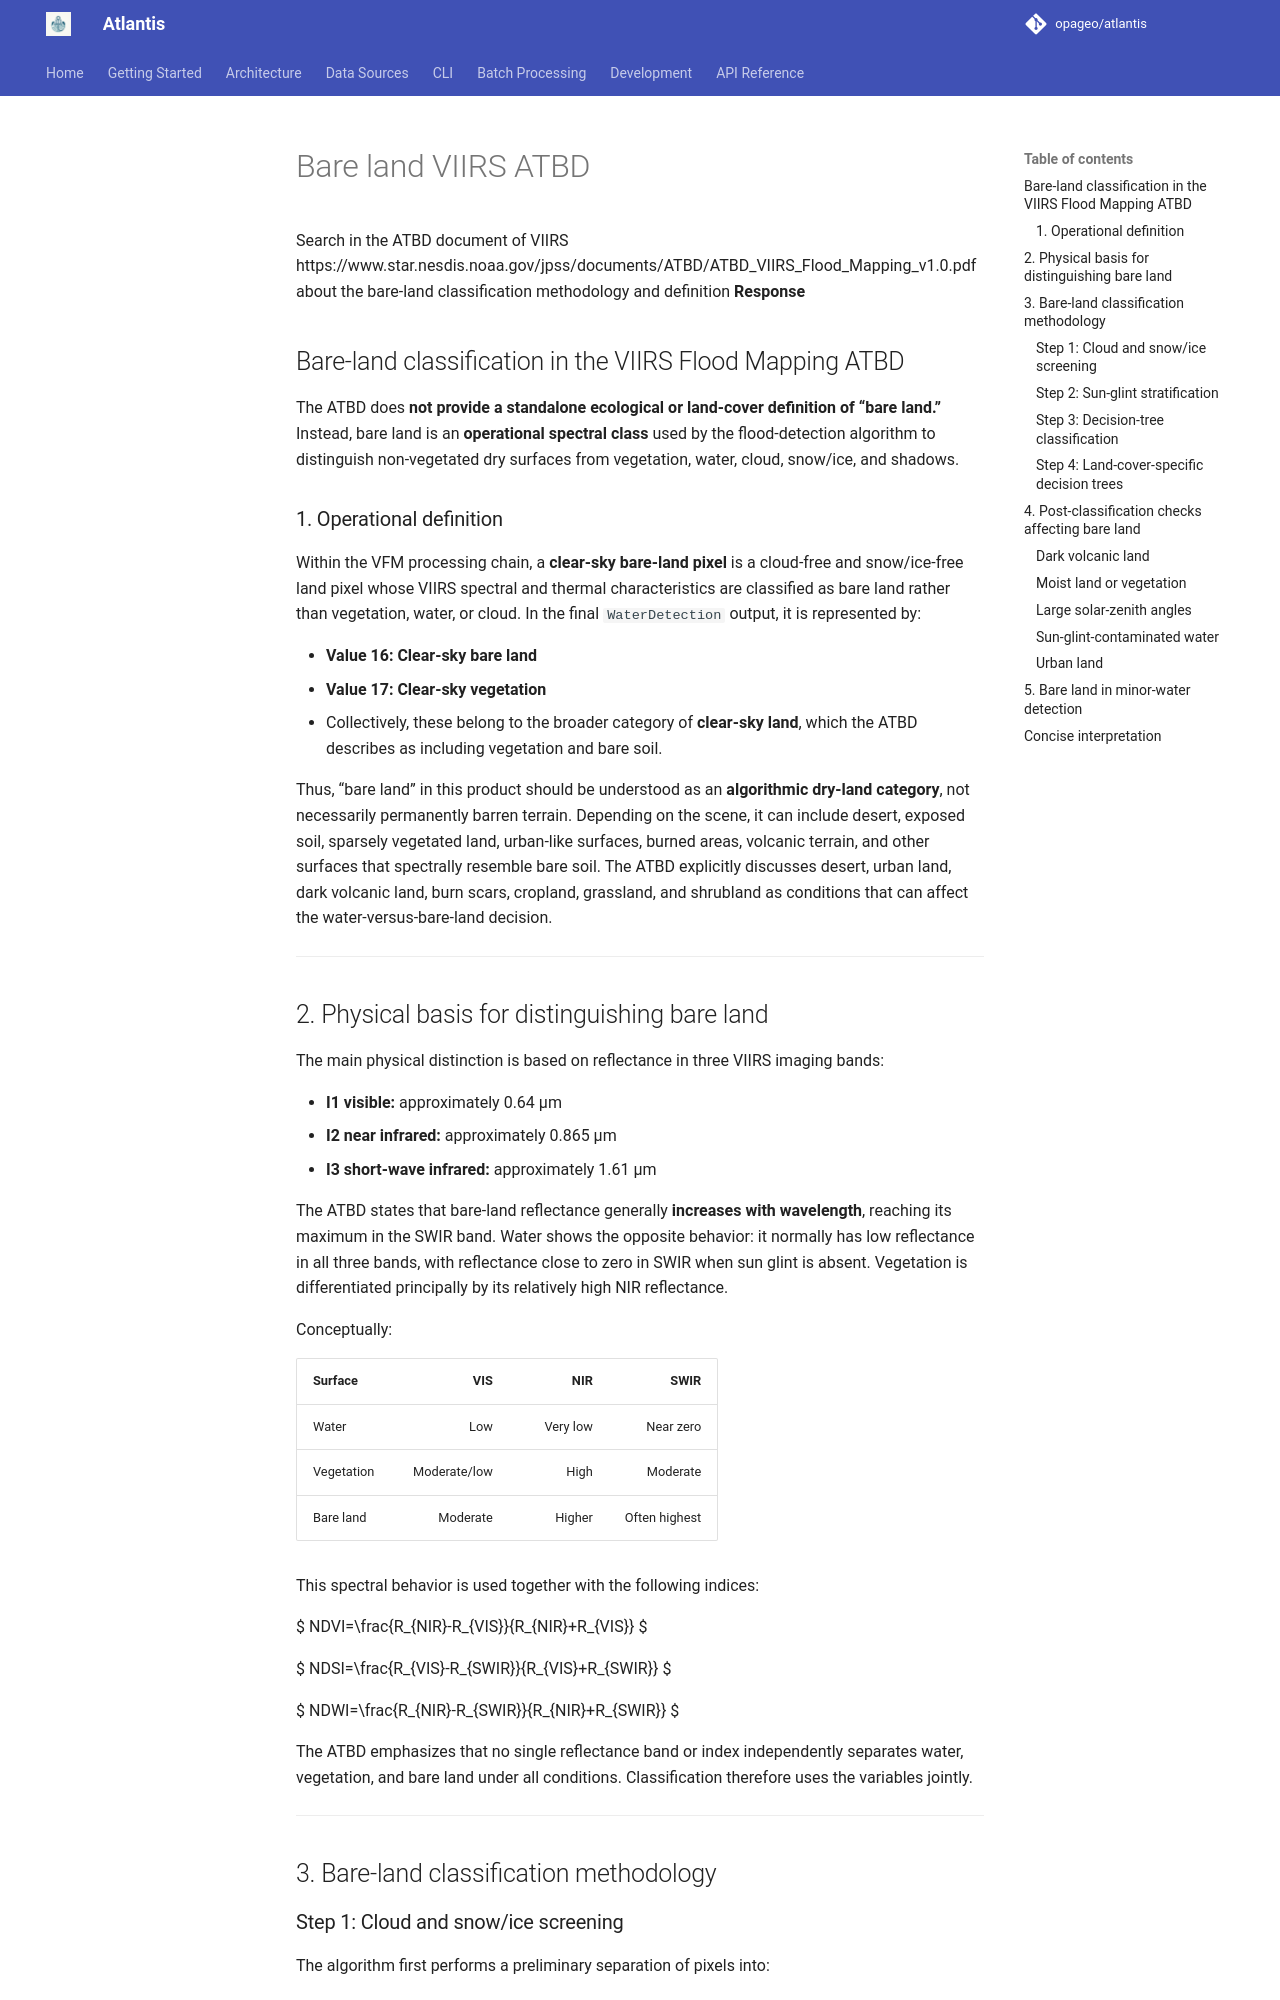

repository: opageo/atlantis · page: viirs/Bare-land_VIIRS_ATBD/index.html · generator: mkdocs

Search in the ATBD document of VIIRS https://www.star.nesdis.noaa.gov/jpss/documents/ATBD/ATBD_VIIRS_Flood_Mapping_v1.0.pdf about the bare-land classification methodology and definition
**Response**
## Bare-land classification in the VIIRS Flood Mapping ATBD

The ATBD does **not provide a standalone ecological or land-cover definition of “bare land.”** Instead, bare land is an **operational spectral class** used by the flood-detection algorithm to distinguish non-vegetated dry surfaces from vegetation, water, cloud, snow/ice, and shadows.

### 1. Operational definition

Within the VFM processing chain, a **clear-sky bare-land pixel** is a cloud-free and snow/ice-free land pixel whose VIIRS spectral and thermal characteristics are classified as bare land rather than vegetation, water, or cloud. In the final `WaterDetection` output, it is represented by:

* **Value 16: Clear-sky bare land**
* **Value 17: Clear-sky vegetation**
* Collectively, these belong to the broader category of **clear-sky land**, which the ATBD describes as including vegetation and bare soil.

Thus, “bare land” in this product should be understood as an **algorithmic dry-land category**, not necessarily permanently barren terrain. Depending on the scene, it can include desert, exposed soil, sparsely vegetated land, urban-like surfaces, burned areas, volcanic terrain, and other surfaces that spectrally resemble bare soil. The ATBD explicitly discusses desert, urban land, dark volcanic land, burn scars, cropland, grassland, and shrubland as conditions that can affect the water-versus-bare-land decision.

***

## 2. Physical basis for distinguishing bare land

The main physical distinction is based on reflectance in three VIIRS imaging bands:

* **I1 visible:** approximately 0.64 µm
* **I2 near infrared:** approximately 0.865 µm
* **I3 short-wave infrared:** approximately 1.61 µm

The ATBD states that bare-land reflectance generally **increases with wavelength**, reaching its maximum in the SWIR band. Water shows the opposite behavior: it normally has low reflectance in all three bands, with reflectance close to zero in SWIR when sun glint is absent. Vegetation is differentiated principally by its relatively high NIR reflectance.

Conceptually:

| Surface    |          VIS |      NIR |          SWIR |
| ---------- | -----------: | -------: | ------------: |
| Water      |          Low | Very low |     Near zero |
| Vegetation | Moderate/low |     High |      Moderate |
| Bare land  |     Moderate |   Higher | Often highest |

This spectral behavior is used together with the following indices:

$
NDVI=\frac{R_{NIR}-R_{VIS}}{R_{NIR}+R_{VIS}}
$

$
NDSI=\frac{R_{VIS}-R_{SWIR}}{R_{VIS}+R_{SWIR}}
$

$
NDWI=\frac{R_{NIR}-R_{SWIR}}{R_{NIR}+R_{SWIR}}
$

The ATBD emphasizes that no single reflectance band or index independently separates water, vegetation, and bare land under all conditions. Classification therefore uses the variables jointly.

***

## 3. Bare-land classification methodology
